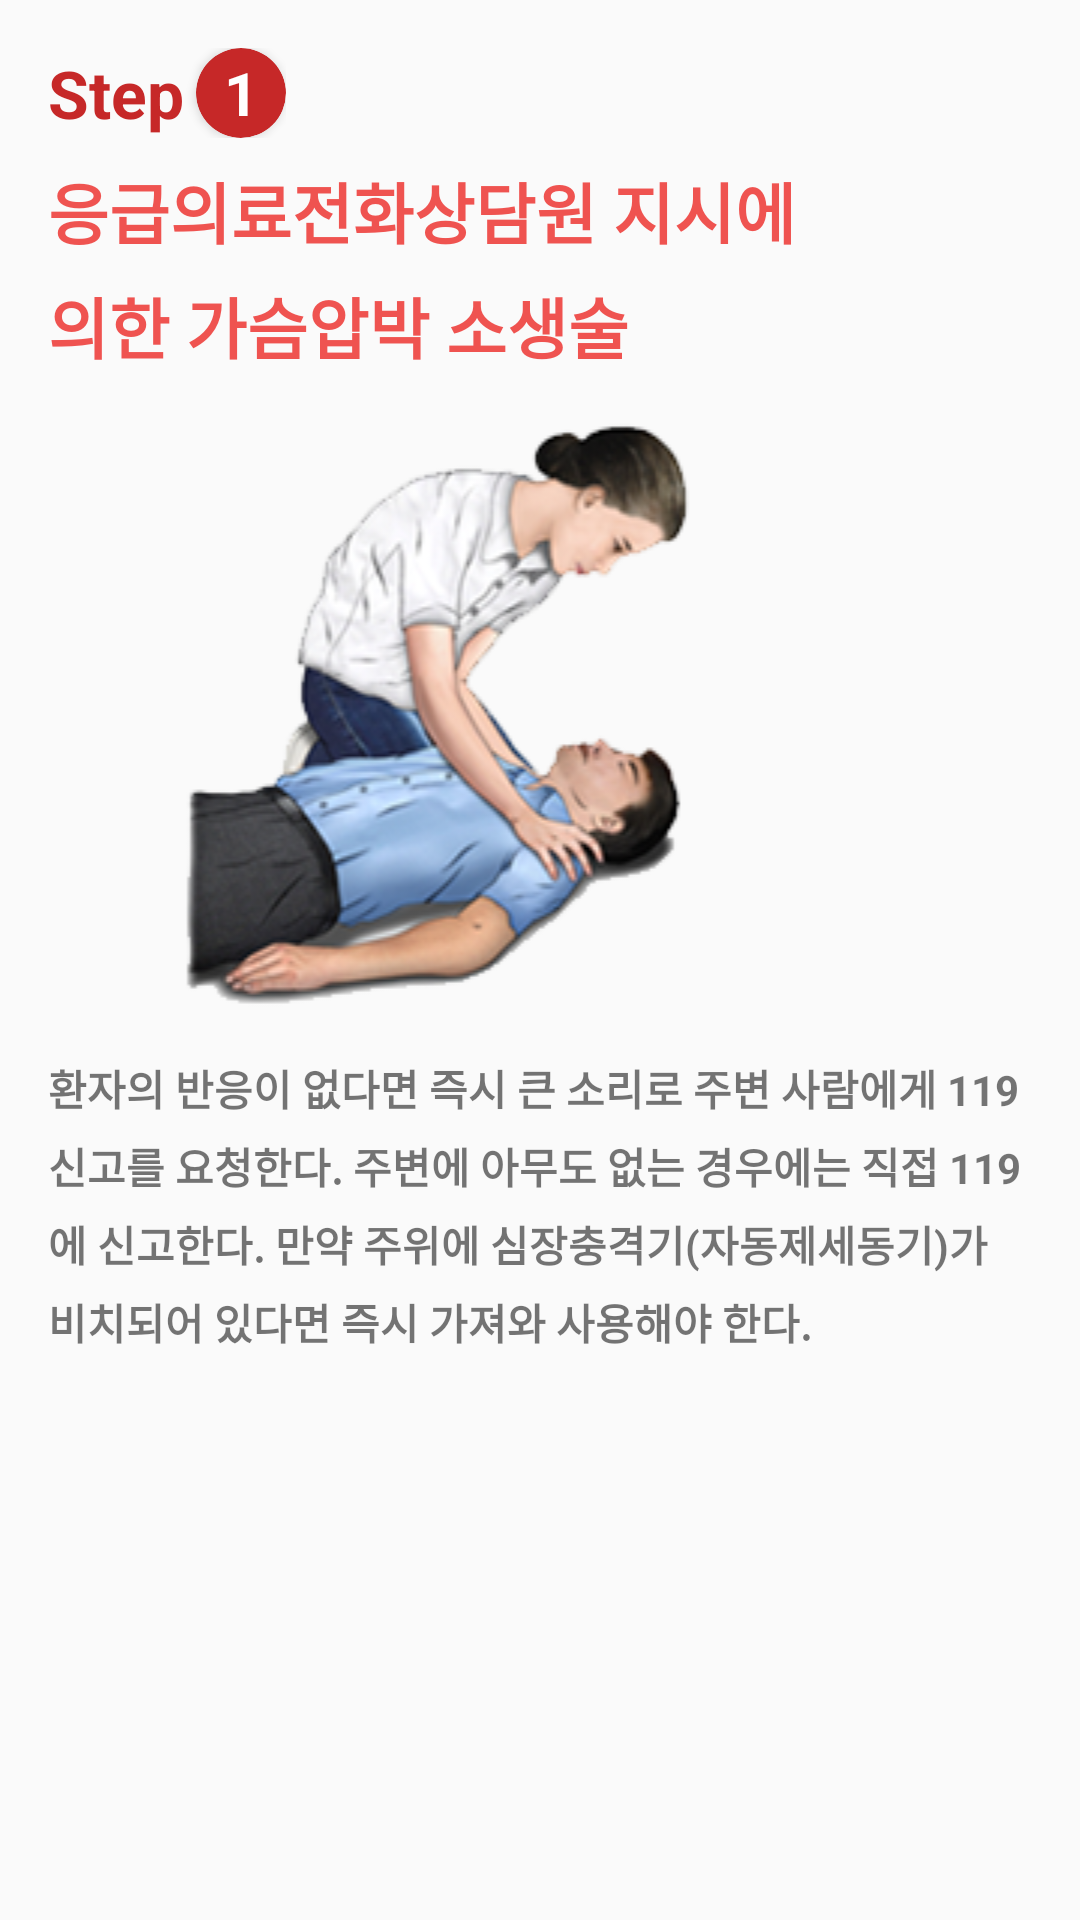

The Android layout XML behind this screen, and the referenced resources:
<!-- AndroidManifest.xml: application theme AppTheme -->
<!-- res/layout/cpr_list_item.xml -->
<?xml version="1.0" encoding="utf-8"?>
<LinearLayout xmlns:android="http://schemas.android.com/apk/res/android"
    xmlns:app="http://schemas.android.com/apk/res-auto"
    android:orientation="vertical"
    android:padding="16dp"
    android:layout_width="wrap_content"
    android:layout_height="wrap_content">

    <LinearLayout
        android:orientation="horizontal"
        android:gravity="center_vertical"
        android:layout_marginBottom="8dp"
        android:layout_width="wrap_content"
        android:layout_height="wrap_content">

        <TextView
            android:text="Step"
            android:layout_marginRight="4dp"
            android:textStyle="bold"
            android:textSize="22sp"
            android:textColor="@color/colorPrimaryDark"
            android:layout_width="wrap_content"
            android:layout_height="wrap_content" />

        <androidx.cardview.widget.CardView
            app:cardBackgroundColor="@color/colorPrimaryDark"
            app:cardCornerRadius="15dp"
            android:layout_width="30dp"
            android:layout_height="30dp">

            <TextView
                android:id="@+id/tv_num"
                android:text="1"
                android:textStyle="bold"
                android:textColor="@color/colorWhite"
                android:textSize="20sp"
                android:layout_gravity="center"
                android:layout_width="wrap_content"
                android:layout_height="wrap_content" />

        </androidx.cardview.widget.CardView>

    </LinearLayout>

    <TextView
        android:id="@+id/tv_sequence"
        android:text="@string/cpr_sequence_3"
        android:textSize="22sp"
        android:textStyle="bold"
        android:lineHeight="32dp"
        android:textColor="@color/colorPrimary"
        android:layout_width="wrap_content"
        android:layout_height="wrap_content" />

    <ImageView
        android:id="@+id/iv_image"
        android:src="@drawable/cpr1"
        android:layout_width="match_parent"
        android:layout_height="wrap_content" />

    <TextView
        android:id="@+id/tv_description"
        android:text="@string/cpr_description_2"
        android:textStyle="bold"
        android:lineHeight="22sp"
        android:layout_width="wrap_content"
        android:layout_height="wrap_content" />

</LinearLayout>
<!-- resources referenced by this layout -->
<resources>
  <color name="colorPrimary">#EF5350</color>
  <color name="colorPrimaryDark">#C62828</color>
  <color name="colorWhite">#ffffff</color>
  <!-- drawable cpr1: png bitmap (drawable, 49981 bytes) -->
  <string name="cpr_description_2">
          "환자의 반응이 없다면 즉시 큰 소리로 주변 사람에게 119 신고를 요청한다. 주변에 아무도 없는 경우에는 직접 119에 신고한다. 만약 주위에 심장충격기(자동제세동기)가 비치되어 있다면 즉시 가져와 사용해야 한다."
      </string>
  <string name="cpr_sequence_3">응급의료전화상담원 지시에\n의한 가슴압박 소생술</string>
  <style name="AppTheme" parent="Theme.AppCompat.Light.NoActionBar">
          
          <item name="colorPrimary">@color/colorPrimary</item>
          <item name="colorPrimaryDark">@color/colorPrimaryDark</item>
          <item name="colorAccent">@color/colorAccent</item>
      </style>
  <color name="colorAccent">#EF5350</color>
</resources>
